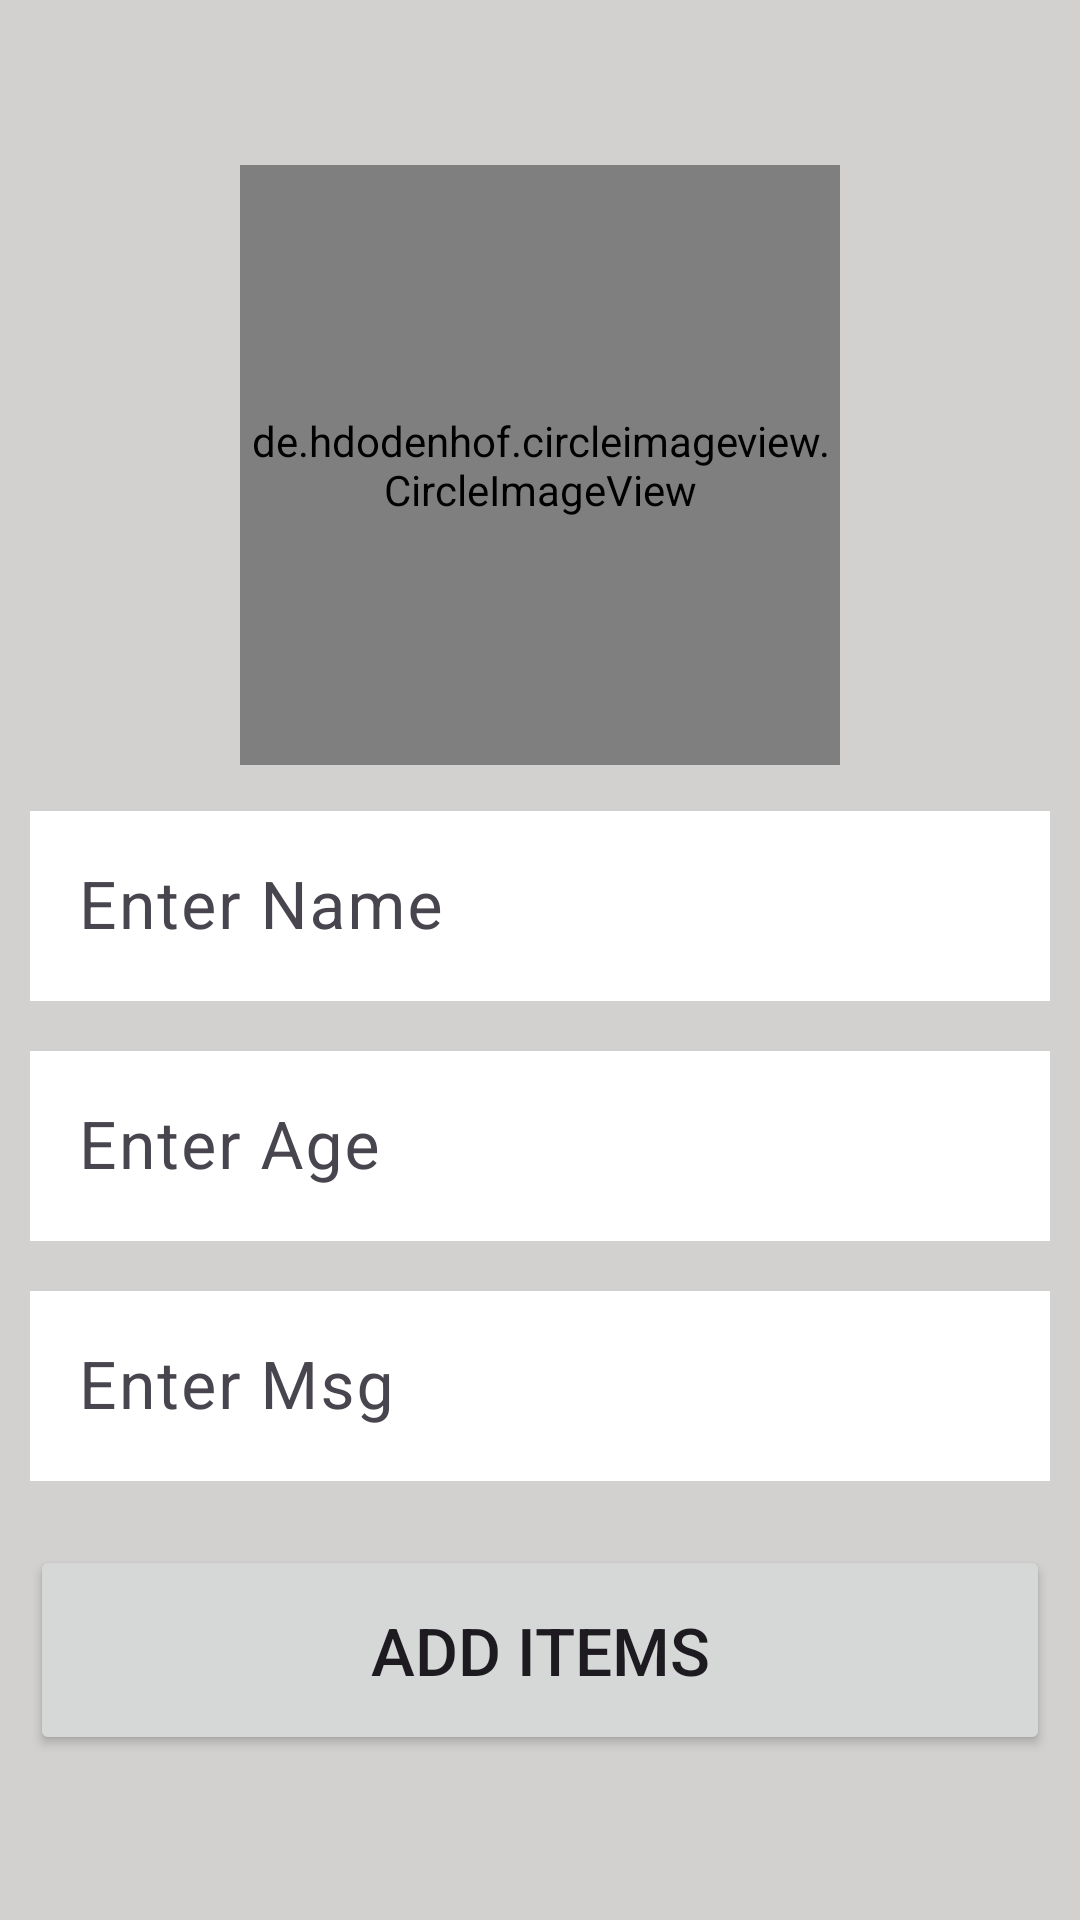

This screen was rendered from an Android layout file. Write that file and the resources it references.
<!-- AndroidManifest.xml: application theme Theme.Sqlite_Curd_Operation -->
<!-- res/layout/activity_add_items.xml -->
<?xml version="1.0" encoding="utf-8"?>
<LinearLayout
    xmlns:android="http://schemas.android.com/apk/res/android"
    xmlns:app="http://schemas.android.com/apk/res-auto"
    xmlns:tools="http://schemas.android.com/tools"
    android:id="@+id/main"
    android:layout_width="match_parent"
    android:layout_height="match_parent"
    android:padding="10dp"
    android:gravity="center"
    android:background="#D3D1CF"
    android:orientation="vertical"
    tools:context=".Add_Items">
    <de.hdodenhof.circleimageview.CircleImageView
        android:layout_width="200dp"
        android:layout_height="200dp"
        android:src="@drawable/baseline_account_box_24"/>

    <com.google.android.material.textfield.TextInputLayout
        android:layout_width="match_parent"
        android:layout_height="70dp"
        android:layout_marginTop="10dp">

        <EditText
            android:id="@+id/txt_name"
            android:layout_width="match_parent"
            android:layout_height="wrap_content"
            android:hint="Enter Name"
            android:textSize="22sp"
            android:textColor="@color/black"
            android:background="@color/white"/>
    </com.google.android.material.textfield.TextInputLayout>

    <com.google.android.material.textfield.TextInputLayout
        android:layout_width="match_parent"
        android:layout_height="70dp"
        android:layout_marginTop="10dp">

        <EditText
            android:id="@+id/txt_age"
            android:layout_width="match_parent"
            android:layout_height="wrap_content"
            android:hint="Enter Age"
            android:textSize="22sp"
            android:textColor="@color/black"
            android:background="@color/white"/>
    </com.google.android.material.textfield.TextInputLayout>
    <com.google.android.material.textfield.TextInputLayout
        android:layout_width="match_parent"
        android:layout_height="70dp"
        android:layout_marginTop="10dp">

        <EditText
            android:id="@+id/txt_msg"
            android:layout_width="match_parent"
            android:layout_height="wrap_content"
            android:hint="Enter Msg"
            android:textSize="22sp"
            android:textColor="@color/black"
            android:background="@color/white"/>
    </com.google.android.material.textfield.TextInputLayout>

    <Button
        android:layout_width="match_parent"
        android:layout_height="70dp"
        android:text="Add Items"
        android:layout_marginTop="20dp"
        android:textSize="22sp"/>

</LinearLayout>
<!-- resources referenced by this layout -->
<resources>
  <style name="Theme.Sqlite_Curd_Operation" parent="Base.Theme.Sqlite_Curd_Operation" />
  <style name="Base.Theme.Sqlite_Curd_Operation" parent="Theme.Material3.DayNight.NoActionBar">
          
          
      </style>
  <!-- not gathered from this repository: default colours our renderer supplied (Android Studio template values) -->
  <color name="black">#FF000000</color>
  <color name="white">#FFFFFFFF</color>
</resources>
